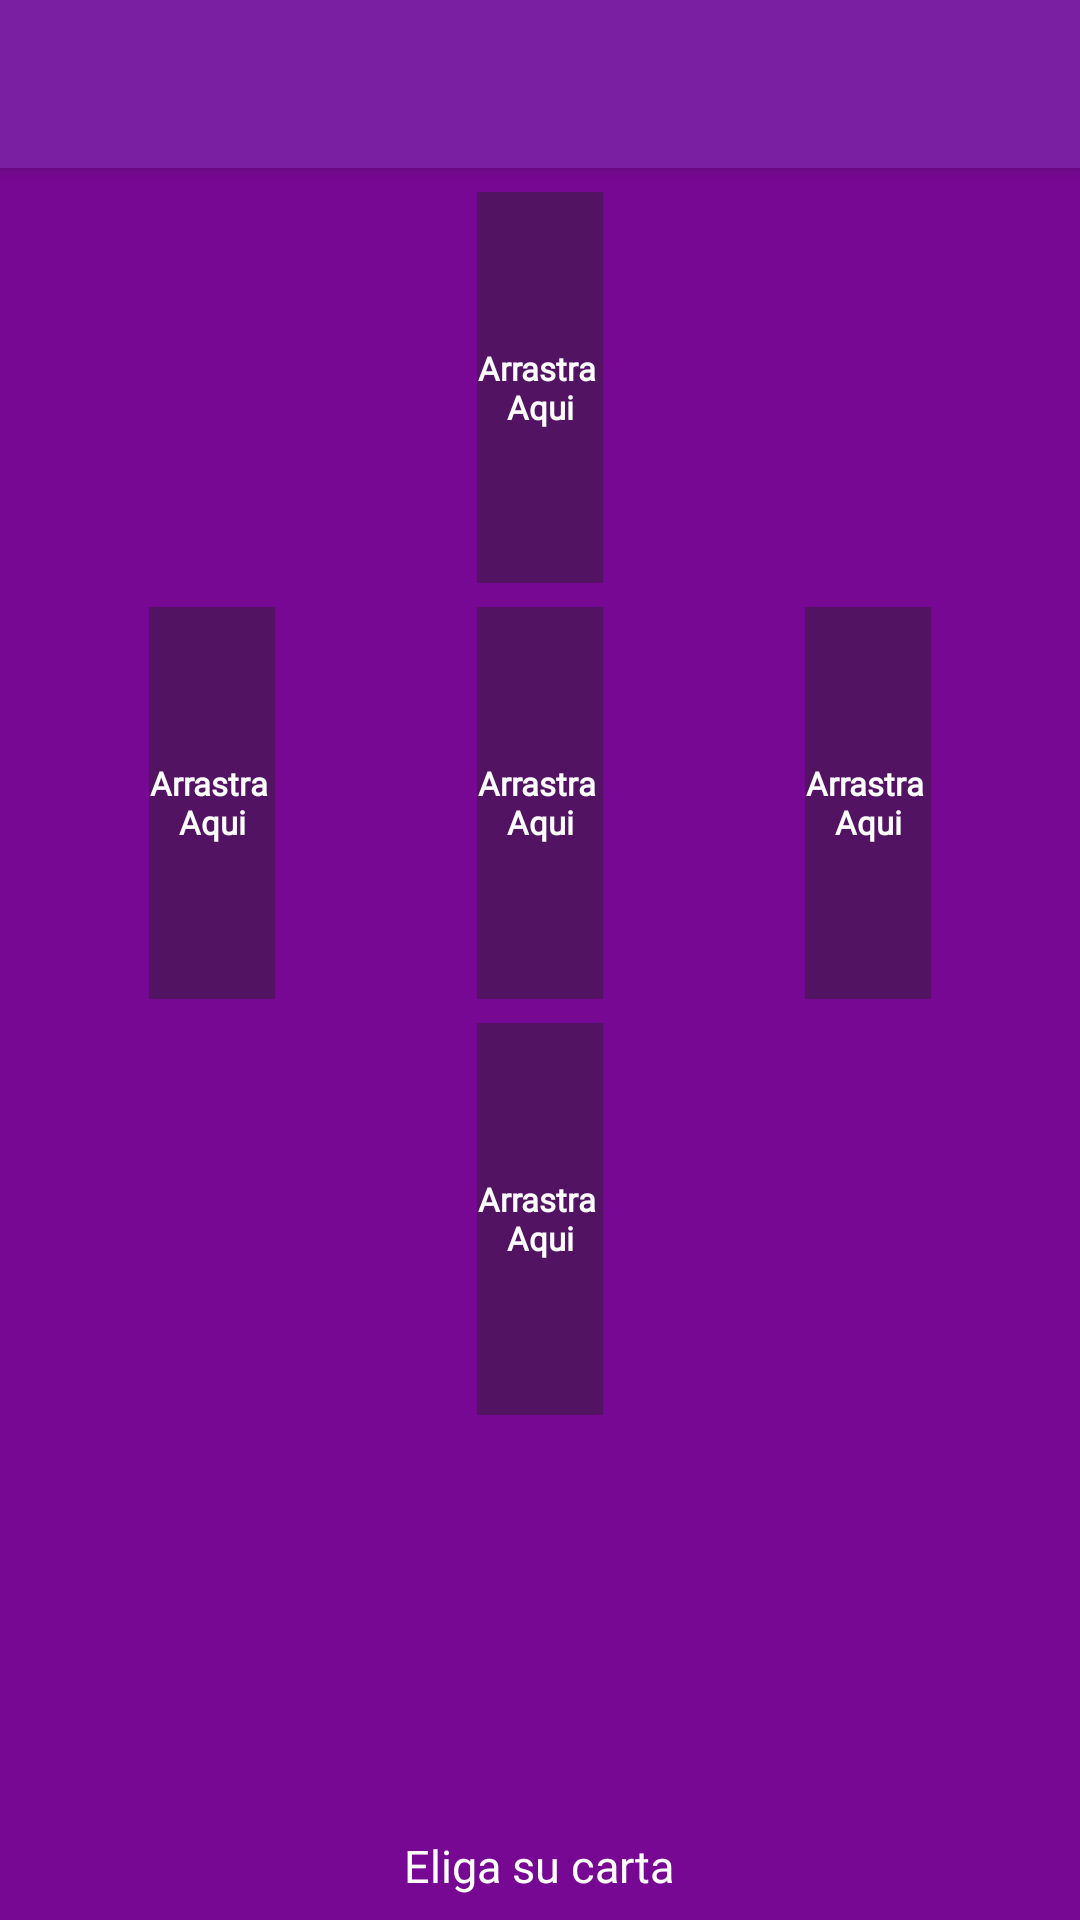

Here is an Android app screen rendered from its layout file. Give the layout XML and the strings, colors and styles it references.
<!-- AndroidManifest.xml: application theme AppTheme -->
<!-- res/layout/activity_tarot_diario.xml -->
<?xml version="1.0" encoding="utf-8"?>
<androidx.coordinatorlayout.widget.CoordinatorLayout xmlns:android="http://schemas.android.com/apk/res/android"
    xmlns:app="http://schemas.android.com/apk/res-auto"
    xmlns:tools="http://schemas.android.com/tools"
    android:layout_width="match_parent"
    android:layout_height="match_parent"

    android:background="@color/mid"
    tools:context=".ui.tarot_diario.TarotDiarioActivity">

    <com.google.android.material.appbar.AppBarLayout

        android:layout_width="match_parent"
        android:layout_height="wrap_content"
        android:theme="@style/AppTheme.AppBarOverlay">

        <androidx.appcompat.widget.Toolbar
            android:id="@+id/toolbar"

            android:layout_width="match_parent"
            android:layout_height="?attr/actionBarSize"
            android:background="?attr/colorPrimary"
            app:navigationIcon="@drawable/ic_keyboard_backspace"
            app:popupTheme="@style/AppTheme.PopupOverlay" />

    </com.google.android.material.appbar.AppBarLayout>

    <androidx.constraintlayout.widget.ConstraintLayout
        android:layout_width="match_parent"


        android:layout_height="match_parent"
        android:paddingStart="@dimen/nav_header_vertical_spacing"
        android:paddingEnd="@dimen/nav_header_vertical_spacing"
        android:paddingBottom="@dimen/nav_header_vertical_spacing"
        app:layout_behavior="com.google.android.material.appbar.AppBarLayout$ScrollingViewBehavior"
        tools:context=".ui.tarot_diario.TarotDiarioActivity">


        <LinearLayout
            android:id="@+id/linearLayoutGame"

            android:layout_width="0dp"
            android:layout_height="0dp"
            android:layout_alignParentTop="true"
            android:layout_marginStart="8dp"
            android:layout_marginTop="8dp"
            android:layout_marginEnd="8dp"
            android:orientation="vertical"
            android:visibility="visible"
            app:layout_constraintBottom_toTopOf="@+id/ll_cardsdeck"
            app:layout_constraintEnd_toEndOf="parent"
            app:layout_constraintStart_toStartOf="parent"
            app:layout_constraintTop_toTopOf="parent">

            <LinearLayout
                android:layout_width="match_parent"
                android:layout_height="wrap_content"
                android:layout_gravity="center"
                android:layout_weight="3"
                android:gravity="center"
                android:orientation="horizontal"
                android:weightSum="3">


                <FrameLayout
                    android:layout_width="0dp"
                    android:layout_height="match_parent"
                    android:layout_weight="1">

                    <ImageView

                        android:id="@+id/imgv_2nd_card"
                        style="@style/StyleImageCard" />

                    <TextView
                        android:id="@+id/tv_imgv_2"
                        style="@style/StyleTextViewCard"
                        android:layout_width="wrap_content"
                        android:layout_height="match_parent" />
                </FrameLayout>


            </LinearLayout>

            <LinearLayout
                android:layout_width="match_parent"
                android:layout_height="wrap_content"
                android:layout_gravity="center"
                android:layout_marginTop="@dimen/nav_header_vertical_spacing"
                android:layout_weight="3"
                android:gravity="center"
                android:orientation="horizontal"
                android:weightSum="3">


                <FrameLayout

                    android:layout_width="0dp"
                    android:layout_height="match_parent"
                    android:layout_weight="1">

                    <ImageView

                        android:id="@+id/imgv_1st_card"
                        style="@style/StyleImageCard"
                        android:layout_gravity="center"

                        />

                    <TextView

                        android:id="@+id/tv_imgv_1"
                        style="@style/StyleTextViewCard"
                        android:layout_width="wrap_content"
                        android:layout_height="match_parent" />

                </FrameLayout>


                <FrameLayout
                    android:layout_width="0dp"
                    android:layout_height="match_parent"
                    android:layout_weight="1">

                    <ImageView

                        android:id="@+id/imgv_5th_card"
                        style="@style/StyleImageCard"
                        android:layout_width="wrap_content"


                        android:src="@drawable/carta" />

                    <TextView
                        android:id="@+id/tv_imgv_5"
                        style="@style/StyleTextViewCard"

                        android:layout_width="wrap_content"
                        android:layout_height="match_parent" />
                </FrameLayout>


                <FrameLayout
                    android:layout_width="0dp"
                    android:layout_height="match_parent"
                    android:layout_weight="1">

                    <ImageView

                        android:id="@+id/imgv_3rd_card"
                        style="@style/StyleImageCard" />

                    <TextView
                        android:id="@+id/tv_imgv_3"
                        style="@style/StyleTextViewCard"
                        android:layout_width="wrap_content"
                        android:layout_height="match_parent" />
                </FrameLayout>


            </LinearLayout>

            <LinearLayout
                android:layout_width="match_parent"
                android:layout_height="wrap_content"
                android:layout_gravity="center"
                android:layout_marginTop="@dimen/nav_header_vertical_spacing"
                android:layout_weight="3"
                android:gravity="center"
                android:orientation="horizontal"
                android:weightSum="3">

                <FrameLayout
                    android:layout_width="0dp"
                    android:layout_height="match_parent"
                    android:layout_weight="1">

                    <ImageView

                        android:id="@+id/imgv_4th_card"
                        style="@style/StyleImageCard" />

                    <TextView
                        android:id="@+id/tv_imgv_4"
                        style="@style/StyleTextViewCard"
                        android:layout_width="wrap_content"
                        android:layout_height="match_parent" />
                </FrameLayout>


            </LinearLayout>
        </LinearLayout>

        <LinearLayout

            android:id="@+id/ll_cardsdeck"
            android:layout_width="match_parent"
            android:layout_height="wrap_content"

            android:layout_alignParentBottom="true"
            android:orientation="vertical"
            app:layout_constraintBottom_toBottomOf="parent"
            app:layout_constraintEnd_toEndOf="parent"
            app:layout_constraintStart_toStartOf="parent">

            <Button
                android:id="@+id/btn_ver_lectura"
                android:layout_width="wrap_content"
                android:layout_height="wrap_content"
                android:layout_gravity="center"
                android:layout_marginTop="@dimen/activity_vertical_margin"
                android:text="@string/ver_lectura"
                android:visibility="gone" />

            <androidx.recyclerview.widget.RecyclerView
                android:id="@+id/rv_list"
                android:layout_width="match_parent"

                android:layout_height="140dp"
                android:orientation="horizontal"
                android:paddingTop="2dp"

                app:layoutManager="androidx.recyclerview.widget.LinearLayoutManager"
                tools:listitem="@layout/item_card" />

            <TextView
                android:id="@+id/tv_eliga_su_carta"
                android:layout_width="wrap_content"
                android:layout_height="wrap_content"
                android:layout_gravity="center"
                android:fontFamily="@font/roboto"
                android:text="@string/eliga_carta"
                android:textColor="@android:color/white"
                android:textSize="15sp" />
        </LinearLayout>


    </androidx.constraintlayout.widget.ConstraintLayout>


</androidx.coordinatorlayout.widget.CoordinatorLayout>
<!-- res/layout/item_card.xml (included above) -->
<?xml version="1.0" encoding="utf-8"?>
<com.google.android.material.card.MaterialCardView xmlns:android="http://schemas.android.com/apk/res/android"
    xmlns:app="http://schemas.android.com/apk/res-auto"
    android:layout_width="wrap_content"
    android:layout_height="wrap_content"
    android:padding="8dp"


    app:strokeColor="@color/item_text"
    app:strokeWidth="3dp"
    app:cardCornerRadius="@dimen/card_corner_radius"
    android:foreground="?selectableItemBackground"
    android:clickable="true"
    android:focusable="true"
    app:cardElevation="@dimen/card_elevation"
    app:cardPreventCornerOverlap="true"
    app:cardUseCompatPadding="true"

    >

    <ImageView
        android:id="@+id/imv_card"
        android:cropToPadding="true"
        android:src="@drawable/carta"
        android:scaleType="centerCrop"
        android:layout_width="100dp"
        android:layout_height="match_parent"
        android:contentDescription="@string/app_name" />
</com.google.android.material.card.MaterialCardView>
<!-- resources referenced by this layout -->
<resources>
  <color name="item_text">#676767</color>
  <color name="mid">#770893</color>
  <dimen name="activity_vertical_margin">16dp</dimen>
  <dimen name="card_corner_radius">12dp</dimen>
  <dimen name="card_elevation">.5dp</dimen>
  <dimen name="nav_header_vertical_spacing">8dp</dimen>
  <string name="app_name">Tarot_TechToServe</string>
  <string name="eliga_carta">Eliga su carta</string>
  <string name="ver_lectura">Ver Lectura</string>
  <style name="AppTheme.AppBarOverlay" parent="ThemeOverlay.AppCompat.Dark.ActionBar" />
  <style name="AppTheme.PopupOverlay" parent="ThemeOverlay.AppCompat.Light" />
  <style name="StyleImageCard">
          <item name="android:layout_gravity">center</item>
          <item name="android:layout_width">wrap_content</item>
          <item name="android:layout_height">wrap_content</item>
          <item name="android:src">@drawable/carta</item>
          <item name="contentDescription">@string/app_name</item>
      </style>
  <style name="StyleTextViewCard">
  
          <item name="android:textColor">@android:color/white</item>
          <item name="android:layout_gravity">center</item>
          <item name="android:gravity">center</item>
          <item name="android:background">@color/colorPrimaryDark</item>
          <item name="android:textStyle">bold</item>
          <item name="android:textSize">11sp</item>
          <item name="android:text">@string/tv_message_card</item>
  
      </style>
  <style name="AppTheme" parent="Theme.MaterialComponents.Light.NoActionBar">
          
          <item name="colorPrimary">@color/colorPrimary</item>
          <item name="colorPrimaryDark">@color/colorPrimaryDark</item>
          <item name="colorAccent">@color/colorAccent</item>
          <item name="fontFamily">@font/roboto</item>
          <item name="colorSecondary">@color/colorPrimaryDark</item>
      </style>
  <color name="colorPrimaryDark">#531363</color>
  <string name="tv_message_card">Arrastra \nAqui</string>
  <color name="colorPrimary">#7B1FA2</color>
  <color name="colorAccent">#572364</color>
</resources>
